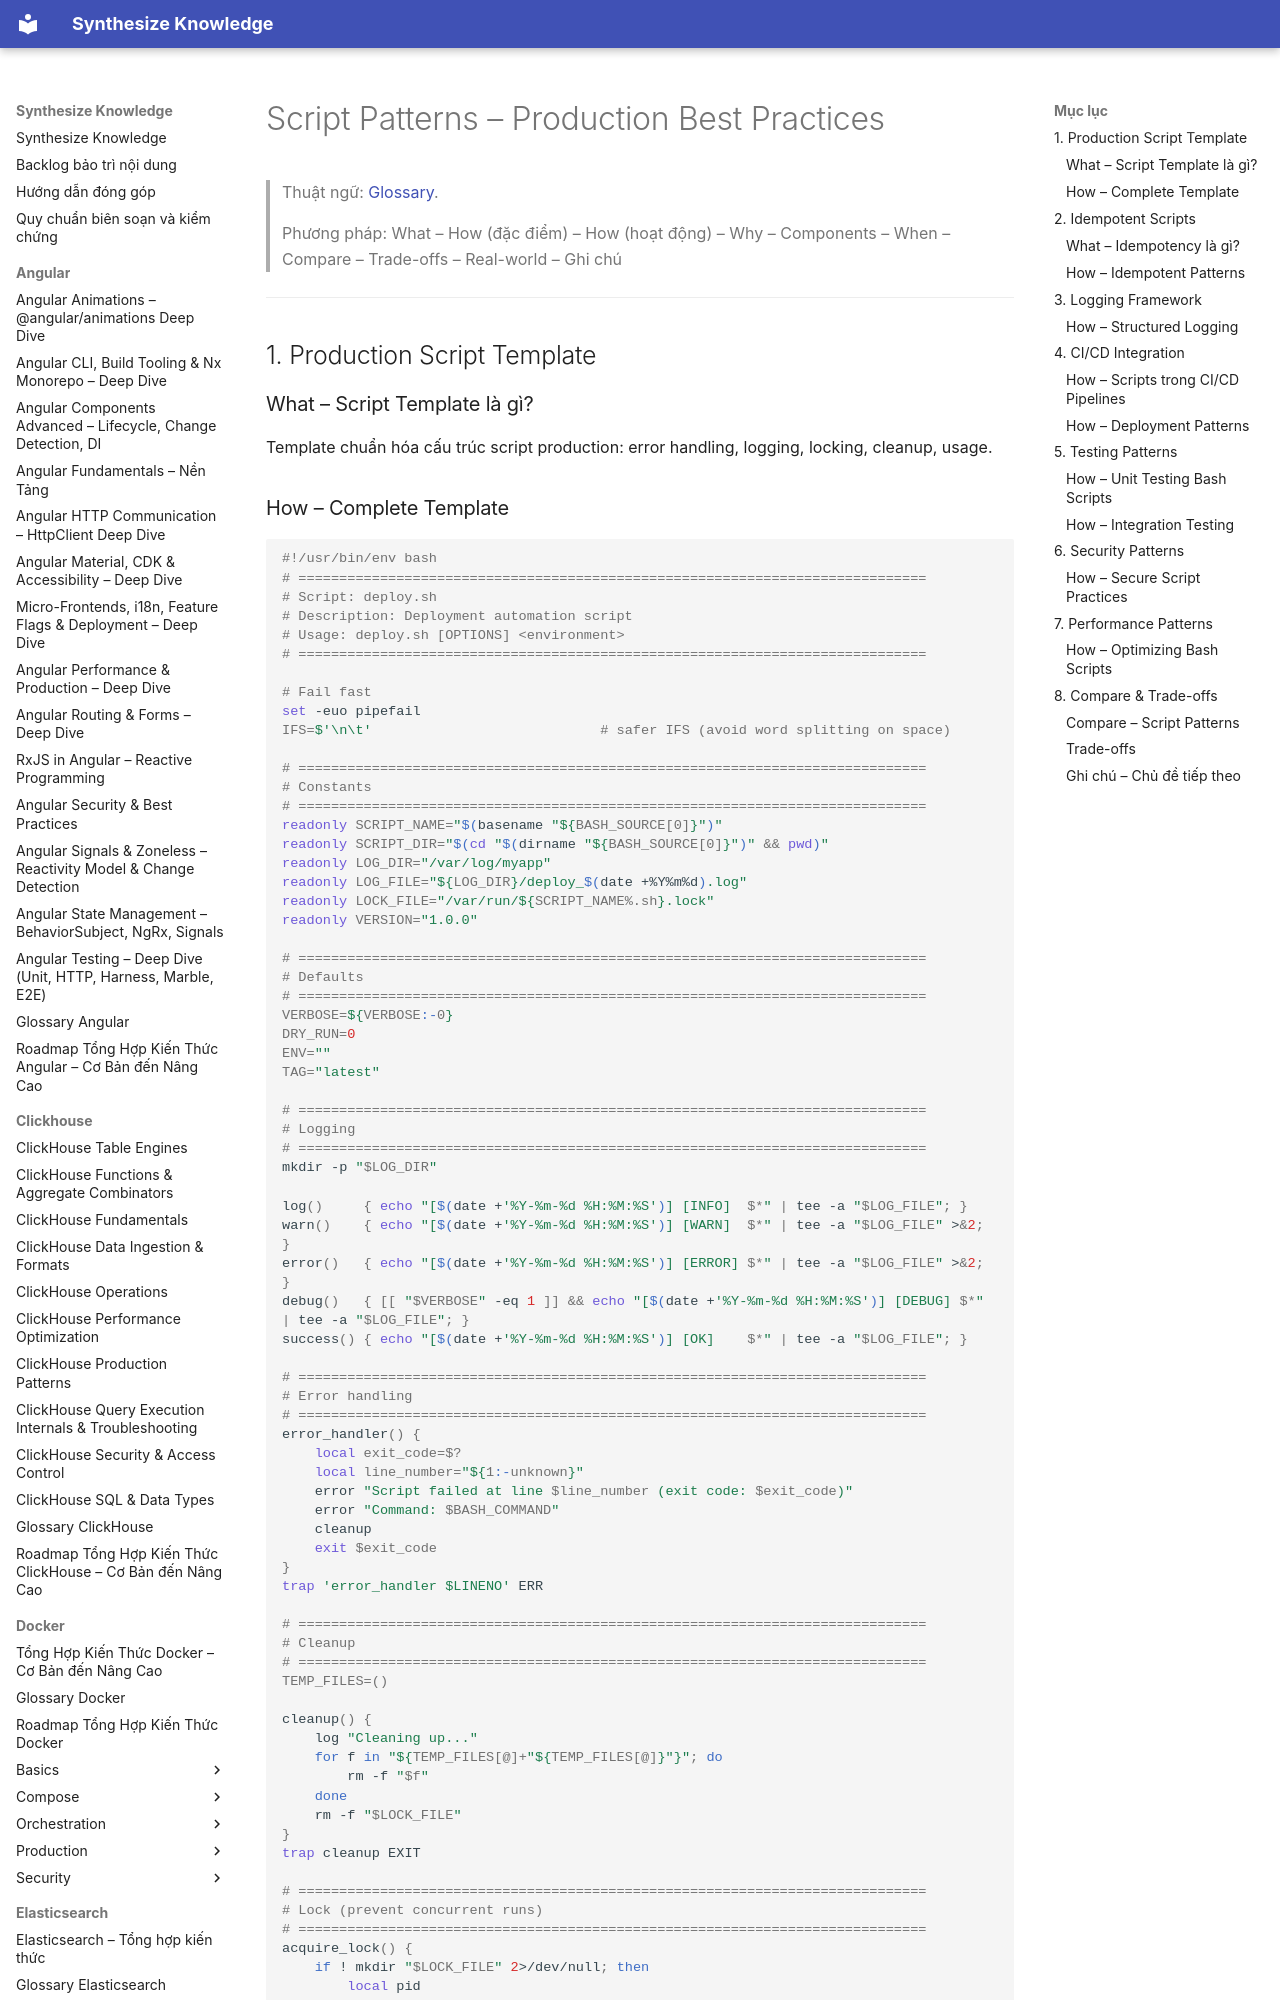

repository: hieutran2811/synthesize_knowledge · page: linux/scripting/script_patterns/index.html · generator: mkdocs

---
title: "Script Patterns – Production Best Practices"
topic: linux
level: mixed
review_status: needs_review
content_updated: null
last_verified: null
version_scope: "unspecified"
source_count: 1
---
# Script Patterns – Production Best Practices

> Thuật ngữ: [Glossary](../glossary.md).

> Phương pháp: What – How (đặc điểm) – How (hoạt động) – Why – Components – When – Compare – Trade-offs – Real-world – Ghi chú

---

## 1. Production Script Template

### What – Script Template là gì?
Template chuẩn hóa cấu trúc script production: error handling, logging, locking, cleanup, usage.
